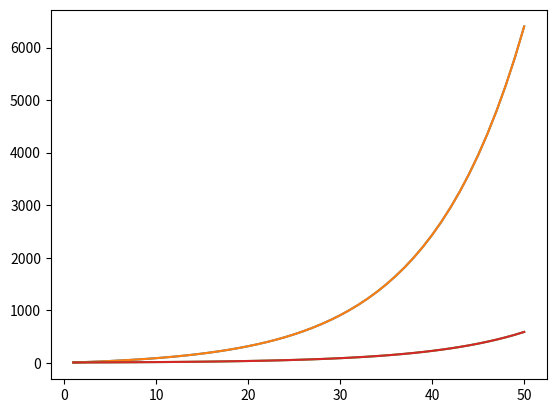

Write the Python code that produced this figure.


t = 0
dt = 1
v = 0
dv = 0
a = 5

while t < 50:
    dv = a * dt
    v = v + dv
    t = t + dt
    print(t,a,v)

t = 0
dt = 1
v = 0
dv = 0
a = 5
###### maak de lijsten aan
alijst=[]
vlijst=[]
tlijst=[]

while t < 50:
    dv = a * dt
    v = v + dv
    t = t + dt
    ######  sla de berekende waarden op in de lijsten
    alijst.append(a)
    vlijst.append(v)
    tlijst.append(t)

print(vlijst)
print(alijst)
print(tlijst)

import matplotlib.pyplot as plt
%matplotlib inline   
## keeps it within the notebook

t = 0
dt = 1
v = 0
dv = 0
a = 5
###### maak de lijsten aan
alijst=[]
vlijst=[]
tlijst=[]

while t < 50:
    a = a + 0.1*a
    dv = a * dt
    v = v + dv
    t = t + dt
    ######  sla de berekende waarden op in de lijsten
    alijst.append(a)
    vlijst.append(v)
    tlijst.append(t)

plt.plot(tlijst,vlijst)
plt.show()

plt.plot(tlijst,vlijst)
plt.plot(tlijst,alijst)
plt.show()
plt.plot(tlijst,alijst)
plt.show()

